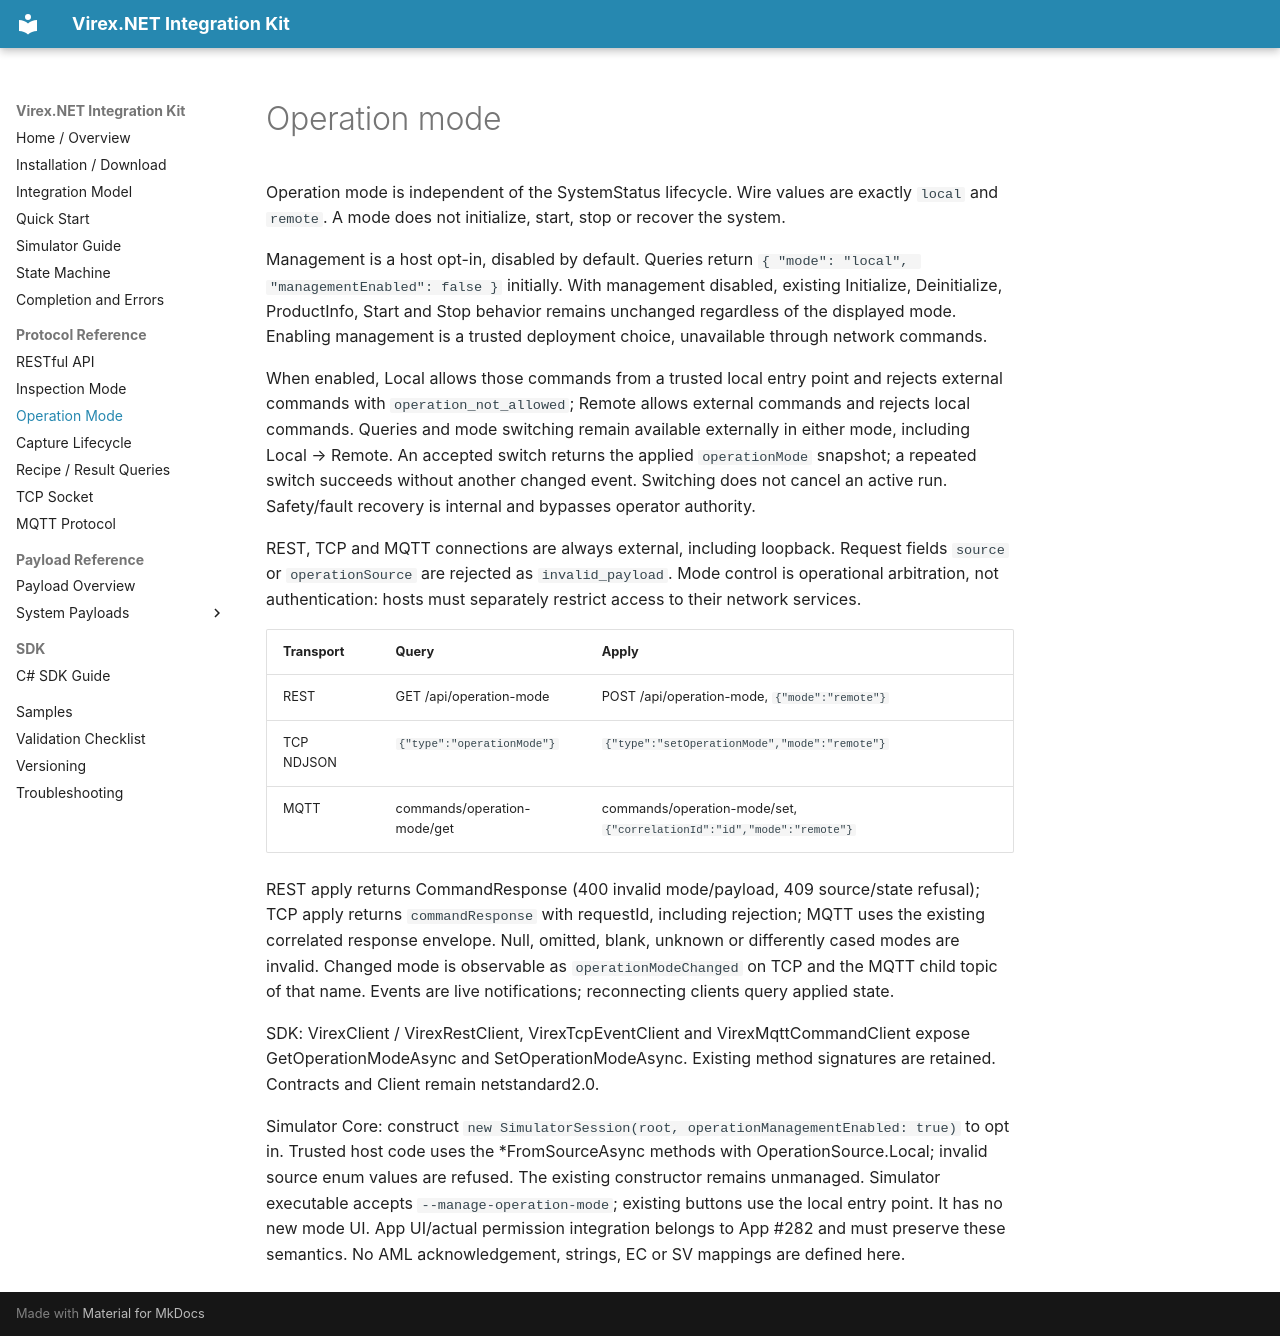

repository: vstechnology-tw/vst-virex.net.integration · page: operation-mode.html · generator: mkdocs

# Operation mode

Operation mode is independent of the SystemStatus lifecycle. Wire values are exactly `local` and `remote`. A mode does not initialize, start, stop or recover the system.

Management is a host opt-in, disabled by default. Queries return `{ "mode": "local", "managementEnabled": false }` initially. With management disabled, existing Initialize, Deinitialize, ProductInfo, Start and Stop behavior remains unchanged regardless of the displayed mode. Enabling management is a trusted deployment choice, unavailable through network commands.

When enabled, Local allows those commands from a trusted local entry point and rejects external commands with `operation_not_allowed`; Remote allows external commands and rejects local commands. Queries and mode switching remain available externally in either mode, including Local → Remote. An accepted switch returns the applied `operationMode` snapshot; a repeated switch succeeds without another changed event. Switching does not cancel an active run. Safety/fault recovery is internal and bypasses operator authority.

REST, TCP and MQTT connections are always external, including loopback. Request fields `source` or `operationSource` are rejected as `invalid_payload`. Mode control is operational arbitration, not authentication: hosts must separately restrict access to their network services.

| Transport | Query | Apply |
| --- | --- | --- |
| REST | GET /api/operation-mode | POST /api/operation-mode, `{"mode":"remote"}` |
| TCP NDJSON | `{"type":"operationMode"}` | `{"type":"setOperationMode","mode":"remote"}` |
| MQTT | commands/operation-mode/get | commands/operation-mode/set, `{"correlationId":"id","mode":"remote"}` |

REST apply returns CommandResponse (400 invalid mode/payload, 409 source/state refusal); TCP apply returns `commandResponse` with requestId, including rejection; MQTT uses the existing correlated response envelope. Null, omitted, blank, unknown or differently cased modes are invalid. Changed mode is observable as `operationModeChanged` on TCP and the MQTT child topic of that name. Events are live notifications; reconnecting clients query applied state.

SDK: VirexClient / VirexRestClient, VirexTcpEventClient and VirexMqttCommandClient expose GetOperationModeAsync and SetOperationModeAsync. Existing method signatures are retained. Contracts and Client remain netstandard2.0.

Simulator Core: construct `new SimulatorSession(root, operationManagementEnabled: true)` to opt in. Trusted host code uses the *FromSourceAsync methods with OperationSource.Local; invalid source enum values are refused. The existing constructor remains unmanaged. Simulator executable accepts `--manage-operation-mode`; existing buttons use the local entry point. It has no new mode UI. App UI/actual permission integration belongs to App #282 and must preserve these semantics. No AML acknowledgement, strings, EC or SV mappings are defined here.
